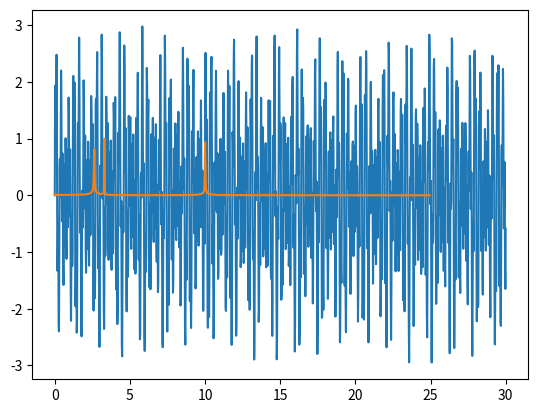

Recreate this plot in Python.
import matplotlib.pyplot as plt
from scipy.fft import fft, fftfreq
import numpy as np

# Number of sample points
n = 1500
# Sample spacing
# t = 1.0 / 2000.0
max_x = 30

f1 = lambda x: np.sin(2*np.pi*2.62*x)
f2 = lambda x: np.sin(2*np.pi*3.30*x)
f3 = lambda x: np.sin(2*np.pi*10*x)

x = np.linspace(0, max_x, n)
y = f1(x) + f2(x) + f3(x)

plt.plot(x, y)
plt.grid()
plt.show()

xf = fftfreq(n, max_x/n)[:n//2]
yf = fft(y)

plt.plot(xf, 2/n*np.abs(yf[0:n//2]))
plt.grid()
plt.show()

'''
f1 = 5
f2 = 8

x = np.linspace(0, n*t, n, endpoint=False)
y = np.sin(f1*2*np.pi*x) + 0.5*np.sin(f2*2*np.pi*x)

plt.plot(x, y)
plt.grid()
plt.show()

yf = fft(y)
xf = fftfreq(n, t)[:n//2]

plt.plot(xf, 2/n*np.abs(yf[0:n//2]))
plt.grid()
plt.show()
'''
